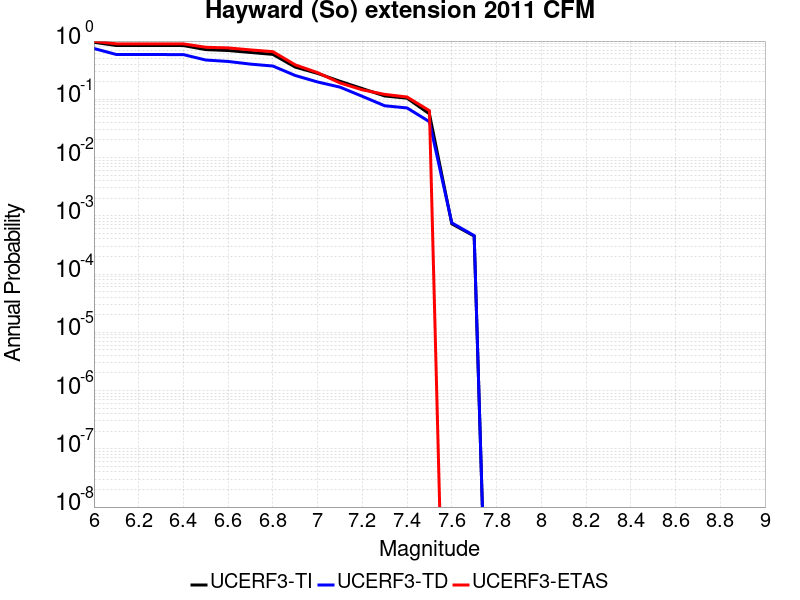

The table this chart was drawn from, first rows:
Magnitude, UCERF3-TI Prob, UCERF3-TD Prob, UCERF3-ETAS Prob
6.0, 0.953, 0.7454, 0.99
6.1, 0.8386, 0.5883, 0.8964
6.2, 0.8386, 0.5883, 0.8964
6.3, 0.8378, 0.5868, 0.8944
6.4, 0.837, 0.5856, 0.8944
6.5, 0.7131, 0.4725, 0.7829
6.6, 0.6881, 0.4465, 0.7629
6.7, 0.637, 0.4019, 0.7052
6.8, 0.5905, 0.3727, 0.6574
6.9, 0.357, 0.2564, 0.3904
7.0, 0.2785, 0.1985, 0.2869
7.1, 0.2041, 0.1618, 0.1912
7.2, 0.1528, 0.1124, 0.1454
7.3, 0.1141, 0.07748, 0.1215
7.4, 0.1046, 0.07108, 0.1096
7.5, 0.05624, 0.04128, 0.06375
7.6, 7.2899484E-4, 7.575281E-4, 0.0
7.7, 4.484453E-4, 4.5623328E-4, 0.0
